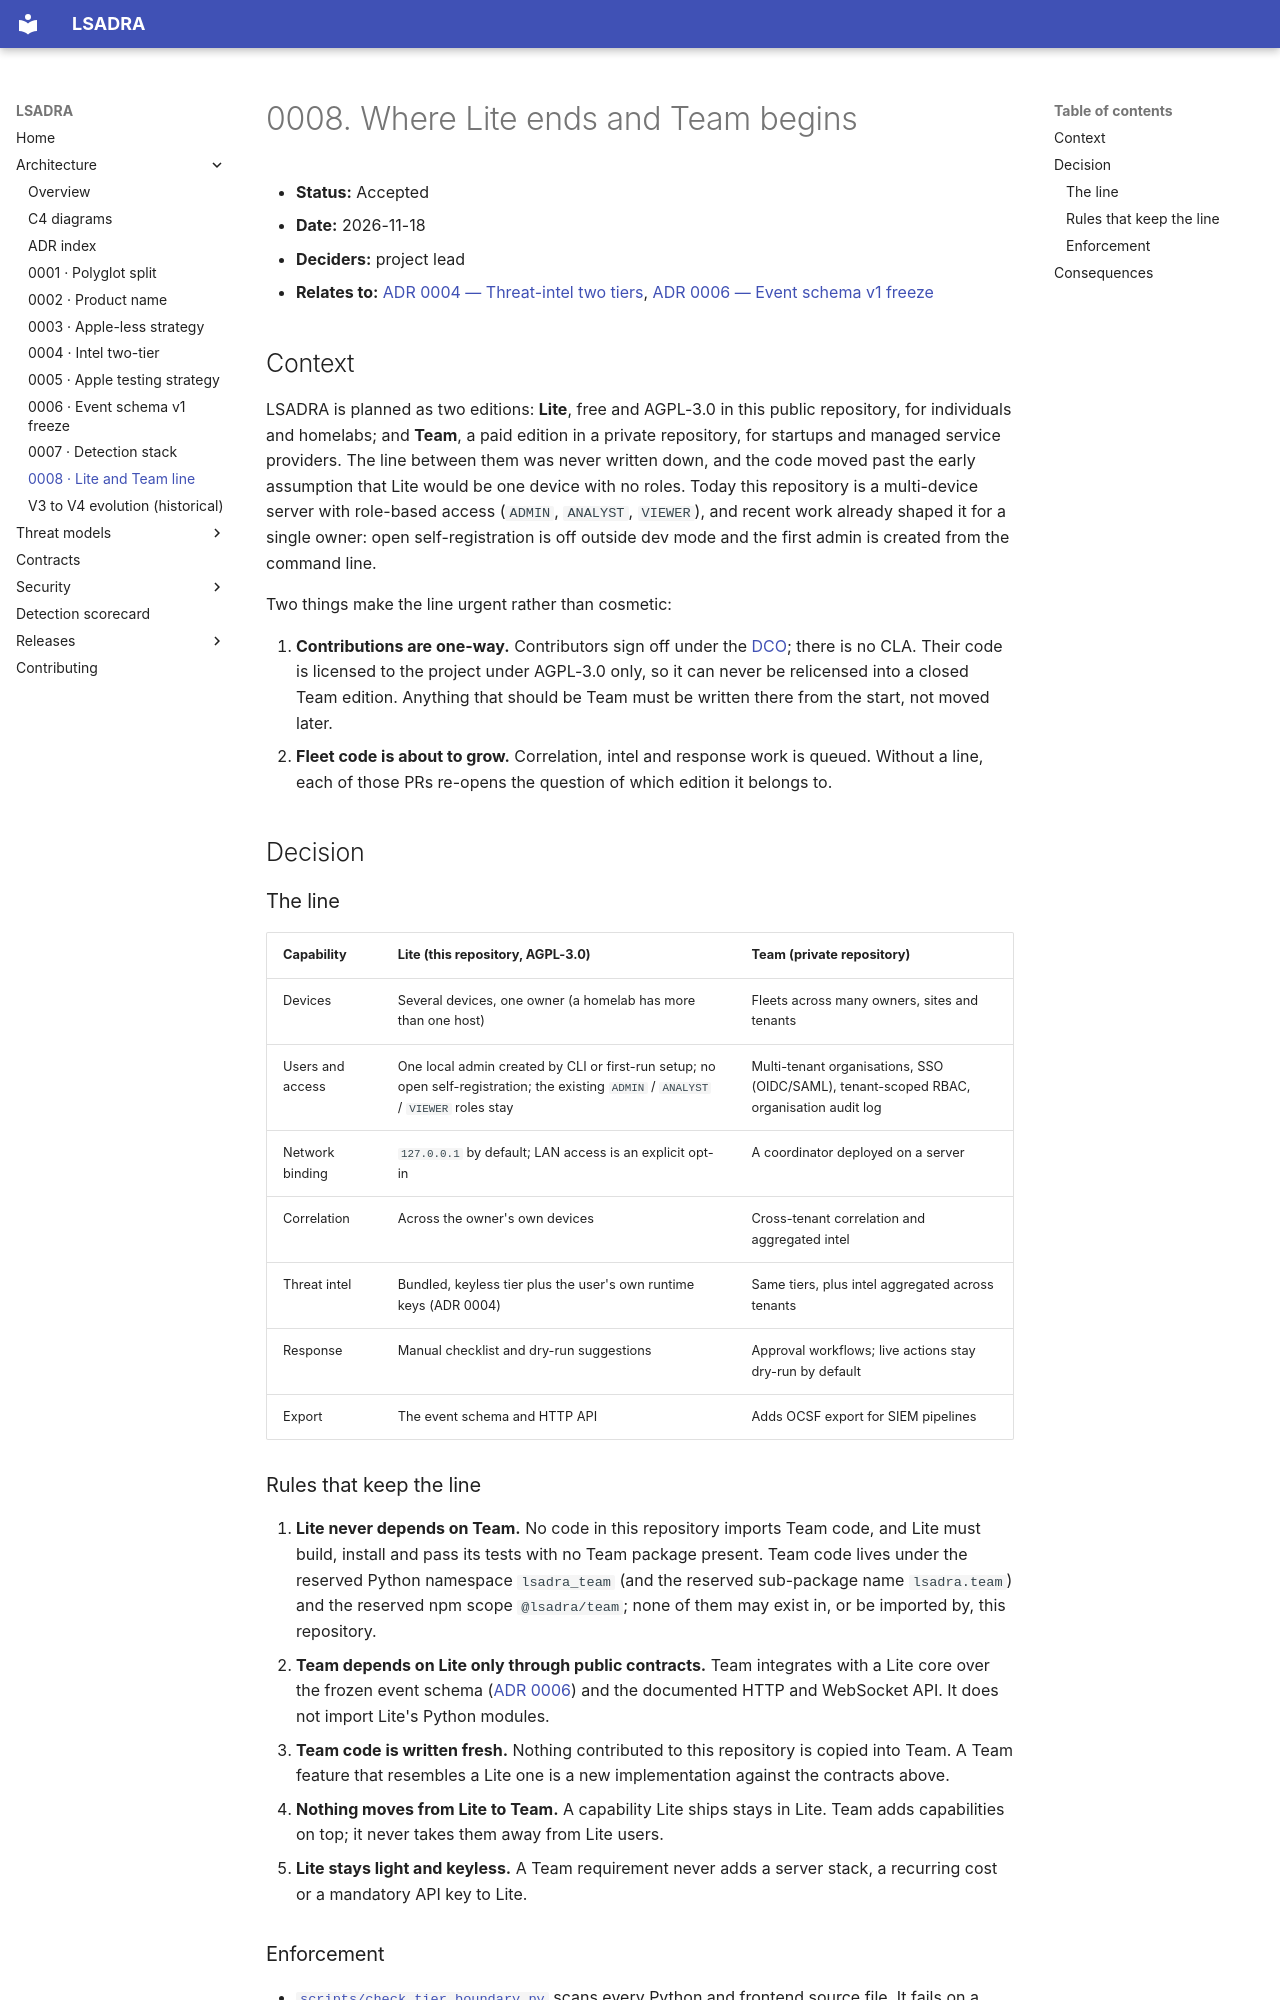

repository: tsmanral/lsadra · page: architecture/adr/0008-lite-team-line/index.html · generator: mkdocs

# 0008. Where Lite ends and Team begins

- **Status:** Accepted
- **Date:** 2026-11-18
- **Deciders:** project lead
- **Relates to:** [ADR 0004 — Threat-intel two tiers](0004-intel-two-tier-licensing.md), [ADR 0006 — Event schema v1 freeze](0006-event-schema-v1-freeze.md)

## Context

LSADRA is planned as two editions: **Lite**, free and AGPL-3.0 in this public
repository, for individuals and homelabs; and **Team**, a paid edition in a
private repository, for startups and managed service providers. The line between
them was never written down, and the code moved past the early assumption that
Lite would be one device with no roles. Today this repository is a multi-device
server with role-based access (`ADMIN`, `ANALYST`, `VIEWER`), and recent work
already shaped it for a single owner: open self-registration is off outside dev
mode and the first admin is created from the command line.

Two things make the line urgent rather than cosmetic:

1. **Contributions are one-way.** Contributors sign off under the
   [DCO](https://github.com/tsmanral/lsadra/blob/main/CONTRIBUTING.md#sign-off-dco); there is no CLA. Their code is
   licensed to the project under AGPL-3.0 only, so it can never be relicensed
   into a closed Team edition. Anything that should be Team must be written
   there from the start, not moved later.
2. **Fleet code is about to grow.** Correlation, intel and response work is
   queued. Without a line, each of those PRs re-opens the question of which
   edition it belongs to.

## Decision

### The line

| Capability | Lite (this repository, AGPL-3.0) | Team (private repository) |
|---|---|---|
| Devices | Several devices, one owner (a homelab has more than one host) | Fleets across many owners, sites and tenants |
| Users and access | One local admin created by CLI or first-run setup; no open self-registration; the existing `ADMIN` / `ANALYST` / `VIEWER` roles stay | Multi-tenant organisations, SSO (OIDC/SAML), tenant-scoped RBAC, organisation audit log |
| Network binding | `127.0.0.1` by default; LAN access is an explicit opt-in | A coordinator deployed on a server |
| Correlation | Across the owner's own devices | Cross-tenant correlation and aggregated intel |
| Threat intel | Bundled, keyless tier plus the user's own runtime keys (ADR 0004) | Same tiers, plus intel aggregated across tenants |
| Response | Manual checklist and dry-run suggestions | Approval workflows; live actions stay dry-run by default |
| Export | The event schema and HTTP API | Adds OCSF export for SIEM pipelines |

### Rules that keep the line

1. **Lite never depends on Team.** No code in this repository imports Team
   code, and Lite must build, install and pass its tests with no Team package
   present. Team code lives under the reserved Python namespace `lsadra_team`
   (and the reserved sub-package name `lsadra.team`) and the reserved npm scope
   `@lsadra/team`; none of them may exist in, or be imported by, this
   repository.
2. **Team depends on Lite only through public contracts.** Team integrates with
   a Lite core over the frozen event schema ([ADR 0006](0006-event-schema-v1-freeze.md))
   and the documented HTTP and WebSocket API. It does not import Lite's Python
   modules.
3. **Team code is written fresh.** Nothing contributed to this repository is
   copied into Team. A Team feature that resembles a Lite one is a new
   implementation against the contracts above.
4. **Nothing moves from Lite to Team.** A capability Lite ships stays in Lite.
   Team adds capabilities on top; it never takes them away from Lite users.
5. **Lite stays light and keyless.** A Team requirement never adds a server
   stack, a recurring cost or a mandatory API key to Lite.
